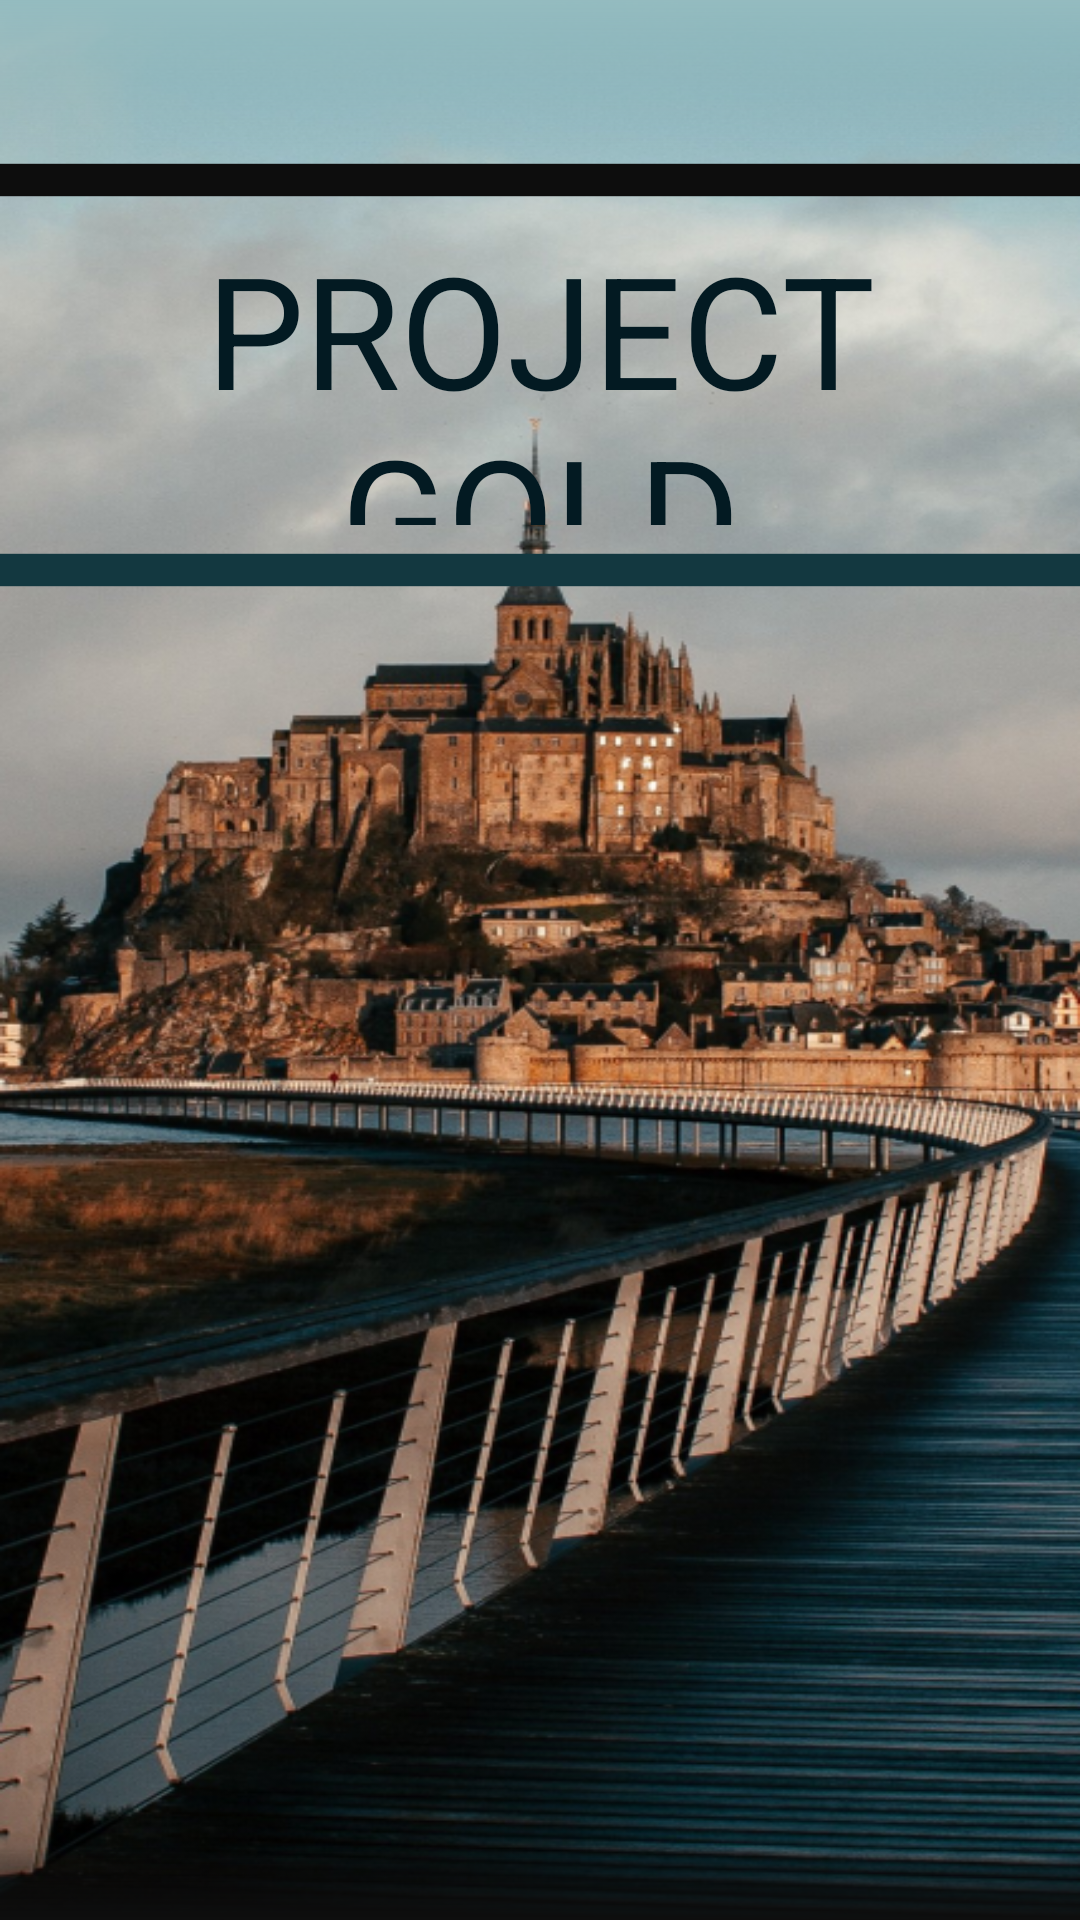

Produce the Android XML layout that renders to this screen, including the resource entries it uses.
<!-- AndroidManifest.xml: application theme Theme.Project_gold -->
<!-- res/layout/activity_main.xml -->
<?xml version="1.0" encoding="utf-8"?>
<androidx.constraintlayout.widget.ConstraintLayout xmlns:android="http://schemas.android.com/apk/res/android"
    xmlns:app="http://schemas.android.com/apk/res-auto"
    xmlns:tools="http://schemas.android.com/tools"
    android:layout_width="match_parent"
    android:layout_height="match_parent"
    android:background="@drawable/bc_v4"
    tools:context=".MainActivity">

    <ImageView
        android:layout_width="match_parent"
        android:layout_height="50dp"
        app:layout_constraintStart_toStartOf="parent"
        app:layout_constraintTop_toTopOf="parent"
        android:src="@drawable/gradiant_top"/>

    <ImageView
        android:layout_width="match_parent"
        android:layout_height="50dp"
        app:layout_constraintStart_toStartOf="parent"
        app:layout_constraintBottom_toBottomOf="parent"
        android:src="@drawable/gradiant_bot"/>

    <TextView
        android:id="@+id/text_1"

        android:layout_width="match_parent"
        android:layout_height="100dp"
        android:text="PROJECT GOLD"
        android:textSize="52dp"
        android:textColor="@color/c_4"
        android:gravity="center"

        app:layout_constraintStart_toStartOf="parent"
        app:layout_constraintTop_toTopOf="parent"

        android:layout_marginTop="75dp"
        />

    <ImageView
        android:layout_width="match_parent"
        android:layout_height="30dp"

        app:layout_constraintEnd_toStartOf="parent"
        app:layout_constraintBottom_toTopOf="@id/text_1"
        android:src="@drawable/title_line_up_v1"/>

    <ImageView
        android:layout_width="match_parent"
        android:layout_height="30dp"

        app:layout_constraintEnd_toStartOf="parent"
        app:layout_constraintTop_toBottomOf="@id/text_1"
        android:src="@drawable/title_line_down_v1"/>

</androidx.constraintlayout.widget.ConstraintLayout>
<!-- resources referenced by this layout -->
<resources>
  <color name="c_4">#031A22</color>
  <!-- drawable bc_v4: png bitmap (drawable-v24, 658901 bytes) -->
  <!-- drawable gradiant_bot (drawable) -->
  <?xml version="1.0" encoding="utf-8"?>
  <shape xmlns:android="http://schemas.android.com/apk/res/android"
      android:shape="rectangle">
      <gradient
          android:type="linear"
          android:angle="-90"
          android:endColor="#0D0D0D"
          android:centerColor="#050D0D0D"
          android:startColor="#000D0D0D"
          />
  </shape>
  <!-- drawable gradiant_top (drawable) -->
  <shape xmlns:android="http://schemas.android.com/apk/res/android"
      android:shape="rectangle">
      <gradient
          android:type="linear"
          android:angle="-90"
          android:startColor="#93BBBF"
          android:endColor="#0093BBBF"
          />
  </shape>
  <!-- drawable title_line_down_v1 (drawable) -->
  <?xml version="1.0" encoding="utf-8"?>
  <shape xmlns:android="http://schemas.android.com/apk/res/android">
      <solid android:color="@color/c_3"/>
      <size android:width="1000dp"
          android:height="30dp"/>
  </shape>
  <!-- drawable title_line_up_v1 (drawable) -->
  <?xml version="1.0" encoding="utf-8"?>
  <shape xmlns:android="http://schemas.android.com/apk/res/android">
      <solid android:color="@color/c_5"/>
      <size android:width="1000dp"
          android:height="30dp"/>
  </shape>
  <style name="Theme.Project_gold" parent="Theme.AppCompat.Light.NoActionBar">
          
          <item name="colorPrimary">@color/purple_500</item>
          <item name="colorPrimaryVariant">@color/purple_700</item>
          <item name="colorOnPrimary">@color/white</item>
          
          <item name="colorSecondary">@color/teal_200</item>
          <item name="colorSecondaryVariant">@color/teal_700</item>
          <item name="colorOnSecondary">@color/black</item>
          
          <item name="android:statusBarColor" tools:targetApi="l">?attr/colorPrimaryVariant</item>
          
      </style>
  <color name="c_3">#133840</color>
  <color name="c_5">#0D0D0D</color>
  <color name="purple_500">#93BBBF</color>
  <color name="purple_700">#93BBBF</color>
  <color name="white">#FFFFFFFF</color>
  <color name="teal_200">#FF03DAC5</color>
  <color name="teal_700">#FF018786</color>
  <color name="black">#FF000000</color>
</resources>
